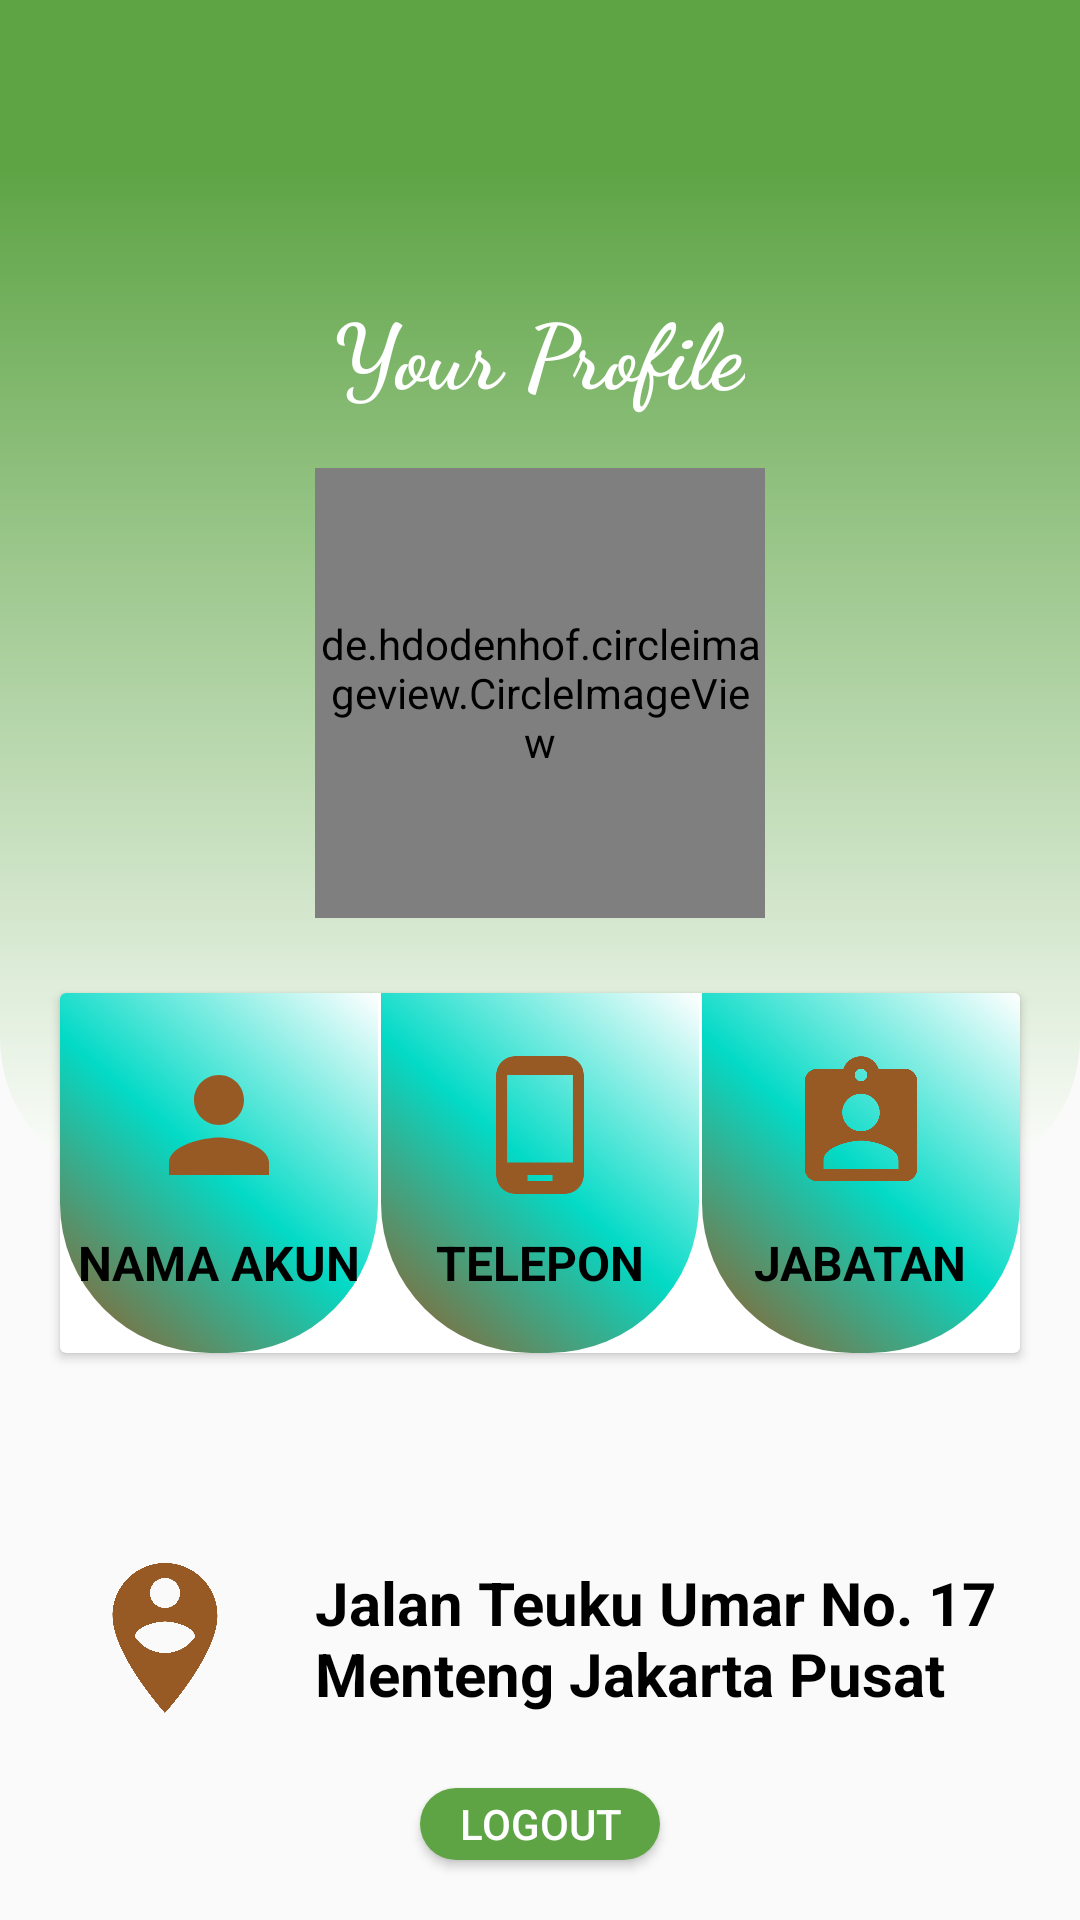

Write the Android layout XML for this screen, with the resource values it uses.
<!-- AndroidManifest.xml: activity theme Custom -->
<!-- res/layout/activity_adm_akun.xml -->
<?xml version="1.0" encoding="utf-8"?>
<LinearLayout
    xmlns:android="http://schemas.android.com/apk/res/android"
    xmlns:app="http://schemas.android.com/apk/res-auto"
    xmlns:tools="http://schemas.android.com/tools"
    android:layout_width="match_parent"
    android:layout_height="match_parent"
    android:orientation="vertical"
    tools:context=".User.Dashboard.User.ProfileActivity">

    <androidx.appcompat.widget.Toolbar
        android:layout_width="match_parent"
        android:layout_height="wrap_content"
        android:background="@color/colorPrimary"
        android:id="@+id/toolbar">

        <ImageView
            android:layout_width="30dp"
            android:layout_height="30dp"
            android:src="@drawable/ic_left"
            android:foreground="?attr/selectableItemBackgroundBorderless"
            android:onClick="back" />

    </androidx.appcompat.widget.Toolbar>

    <RelativeLayout
        android:layout_width="match_parent"
        android:layout_height="400dp">

        <LinearLayout
            android:layout_width="match_parent"
            android:layout_height="340dp"
            android:background="@drawable/bg_gradient"
            android:orientation="vertical"/>

        <de.hdodenhof.circleimageview.CircleImageView
            android:id="@+id/user_image"
            android:layout_width="150dp"
            android:layout_height="150dp"
            android:layout_centerHorizontal="true"
            android:layout_marginTop="100dp"
            android:src="@drawable/admin"
            app:civ_border_color="#040404"
            app:civ_border_width="1dp" />

        <TextView
            android:layout_width="wrap_content"
            android:layout_height="wrap_content"
            android:layout_centerHorizontal="true"
            android:layout_marginTop="40dp"
            android:layout_marginBottom="10dp"
            android:fontFamily="cursive"
            android:gravity="center"
            android:text="Your Profile"
            android:textColor="#FFF"
            android:textSize="30sp"
            android:textStyle="bold" />

        <androidx.cardview.widget.CardView
            android:layout_width="360dp"
            android:layout_height="120dp"
            android:layout_marginLeft="20dp"
            android:layout_marginTop="275dp"
            android:layout_marginRight="20dp">

            <LinearLayout
                android:layout_width="match_parent"
                android:layout_height="120dp"
                android:orientation="horizontal"
                android:weightSum="3">

                <LinearLayout
                    android:layout_width="0dp"
                    android:layout_height="match_parent"
                    android:layout_weight="1"
                    android:layout_marginRight="1dp"
                    android:background="@drawable/bg_card_view"
                    android:gravity="center"
                    android:orientation="vertical">

                    <ImageView
                        android:layout_width="50dp"
                        android:layout_height="50dp"
                        android:src="@drawable/ic_cv_person"/>

                    <TextView
                        android:layout_width="wrap_content"
                        android:layout_height="wrap_content"
                        android:paddingTop="10dp"
                        android:text="Nama Akun"
                        android:textAllCaps="true"
                        android:textSize="16sp"
                        android:textColor="#000"
                        android:textStyle="bold" />

                </LinearLayout>

                <LinearLayout
                    android:layout_width="0dp"
                    android:layout_height="match_parent"
                    android:layout_weight="1"
                    android:layout_marginRight="1dp"
                    android:gravity="center"
                    android:background="@drawable/bg_card_view"
                    android:orientation="vertical">

                    <ImageView
                        android:layout_width="50dp"
                        android:layout_height="50dp"
                        android:src="@drawable/ic_cv_phone"/>

                    <TextView
                        android:layout_width="wrap_content"
                        android:layout_height="wrap_content"
                        android:paddingTop="10dp"
                        android:text="Telepon"
                        android:textAllCaps="true"
                        android:textSize="16sp"
                        android:textColor="#000"
                        android:textStyle="bold" />

                </LinearLayout>

                <LinearLayout
                    android:layout_width="0dp"
                    android:layout_height="match_parent"
                    android:layout_weight="1"
                    android:gravity="center"
                    android:background="@drawable/bg_card_view"
                    android:orientation="vertical">

                    <ImageView
                        android:layout_width="50dp"
                        android:layout_height="50dp"
                        android:src="@drawable/ic_cv_assignment"/>

                    <TextView
                        android:layout_width="wrap_content"
                        android:layout_height="wrap_content"
                        android:paddingTop="10dp"
                        android:text="Jabatan"
                        android:textAllCaps="true"
                        android:textSize="16sp"
                        android:textColor="#000"
                        android:textStyle="bold" />
                </LinearLayout>

            </LinearLayout>

        </androidx.cardview.widget.CardView>

    </RelativeLayout>

    <LinearLayout
        android:layout_width="360dp"
        android:layout_height="wrap_content"
        android:layout_gravity="center"
        android:layout_centerHorizontal="true"
        android:layout_marginTop="60dp"
        android:orientation="vertical">

        <LinearLayout
            android:layout_width="match_parent"
            android:layout_height="wrap_content"
            android:orientation="horizontal"
            android:paddingLeft="25dp">

            <ImageView
                android:layout_width="60dp"
                android:layout_height="60dp"
                android:src="@drawable/ic_cv_location_pin" />

            <TextView
                android:layout_width="wrap_content"
                android:layout_height="wrap_content"
                android:layout_gravity="center_vertical"
                android:paddingLeft="20dp"
                android:text="Jalan Teuku Umar No. 17 Menteng Jakarta Pusat"
                android:textColor="#000"
                android:textSize="20sp"
                android:textStyle="bold" />
        </LinearLayout>

    </LinearLayout>

    <Button
        android:layout_width="wrap_content"
        android:layout_height="wrap_content"
        android:background="@drawable/circle_primary"
        android:layout_alignParentBottom="true"
        android:layout_centerHorizontal="true"
        android:layout_marginHorizontal="140dp"
        android:layout_marginTop="20dp"
        android:text="Logout"
        android:textColor="@android:color/white"
        android:id="@+id/btn_logout"
        android:layout_marginBottom="20dp"/>

</LinearLayout>
<!-- resources referenced by this layout -->
<resources>
  <color name="colorPrimary">#5ea445</color>
  <!-- drawable bg_card_view (drawable) -->
  <?xml version="1.0" encoding="utf-8"?>
  <shape xmlns:android="http://schemas.android.com/apk/res/android">
      <gradient
          android:centerColor="@color/design_default_color_secondary"
          android:startColor="@color/colorAccent"
          android:endColor="#FFF"
          android:angle="45"/>
      <corners
          android:bottomLeftRadius="50dp"
          android:bottomRightRadius="50dp"/>
  </shape>
  <!-- drawable bg_gradient (drawable) -->
  <?xml version="1.0" encoding="utf-8"?>
  <shape xmlns:android="http://schemas.android.com/apk/res/android">
      <gradient
          android:startColor="@color/colorPrimary"
          android:endColor="@android:color/white"
          android:angle="-90"/>
      <corners
          android:bottomLeftRadius="50dp"
          android:bottomRightRadius="50dp"/>
  </shape>
  <!-- drawable circle_primary (drawable-v24) -->
  <?xml version="1.0" encoding="utf-8"?>
  <shape xmlns:android="http://schemas.android.com/apk/res/android">
  
      <corners
          android:bottomLeftRadius="30dp"
          android:bottomRightRadius="30dp"
          android:radius="40dp"
          android:topLeftRadius="30dp"
          android:topRightRadius="30dp"/>
      <size
          android:height="55dp"
          android:width="150dp"/>
  
      <solid
          android:color="@color/colorPrimary" />
  
  </shape>
  <!-- drawable ic_cv_assignment (drawable) -->
  <vector android:height="24dp" android:tint="#985A25"
      android:viewportHeight="24" android:viewportWidth="24"
      android:width="24dp" xmlns:android="http://schemas.android.com/apk/res/android">
      <path android:fillColor="@android:color/white" android:pathData="M19,3h-4.18C14.4,1.84 13.3,1 12,1c-1.3,0 -2.4,0.84 -2.82,2L5,3c-1.1,0 -2,0.9 -2,2v14c0,1.1 0.9,2 2,2h14c1.1,0 2,-0.9 2,-2L21,5c0,-1.1 -0.9,-2 -2,-2zM12,3c0.55,0 1,0.45 1,1s-0.45,1 -1,1 -1,-0.45 -1,-1 0.45,-1 1,-1zM12,7c1.66,0 3,1.34 3,3s-1.34,3 -3,3 -3,-1.34 -3,-3 1.34,-3 3,-3zM18,19L6,19v-1.4c0,-2 4,-3.1 6,-3.1s6,1.1 6,3.1L18,19z"/>
  </vector>
  <!-- drawable ic_cv_location_pin (drawable) -->
  <vector android:height="24dp" android:tint="#985A25"
      android:viewportHeight="24" android:viewportWidth="24"
      android:width="24dp" xmlns:android="http://schemas.android.com/apk/res/android">
      <path android:fillColor="@android:color/white" android:pathData="M12,2C8.14,2 5,5.14 5,9c0,5.25 7,13 7,13s7,-7.75 7,-13C19,5.14 15.86,2 12,2zM12,4c1.1,0 2,0.9 2,2c0,1.11 -0.9,2 -2,2s-2,-0.89 -2,-2C10,4.9 10.9,4 12,4zM12,14c-1.67,0 -3.14,-0.85 -4,-2.15c0.02,-1.32 2.67,-2.05 4,-2.05s3.98,0.73 4,2.05C15.14,13.15 13.67,14 12,14z"/>
  </vector>
  <!-- drawable ic_cv_person (drawable) -->
  <vector android:height="24dp" android:tint="#985A25"
      android:viewportHeight="24" android:viewportWidth="24"
      android:width="24dp" xmlns:android="http://schemas.android.com/apk/res/android">
      <path android:fillColor="@android:color/white" android:pathData="M12,12c2.21,0 4,-1.79 4,-4s-1.79,-4 -4,-4 -4,1.79 -4,4 1.79,4 4,4zM12,14c-2.67,0 -8,1.34 -8,4v2h16v-2c0,-2.66 -5.33,-4 -8,-4z"/>
  </vector>
  <!-- drawable ic_cv_phone (drawable) -->
  <vector android:height="24dp" android:tint="#985A25"
      android:viewportHeight="24" android:viewportWidth="24"
      android:width="24dp" xmlns:android="http://schemas.android.com/apk/res/android">
      <path android:fillColor="@android:color/white" android:pathData="M16,1L8,1C6.34,1 5,2.34 5,4v16c0,1.66 1.34,3 3,3h8c1.66,0 3,-1.34 3,-3L19,4c0,-1.66 -1.34,-3 -3,-3zM14,21h-4v-1h4v1zM17.25,18L6.75,18L6.75,4h10.5v14z"/>
  </vector>
  <style name="Custom" parent="Theme.AppCompat.Light.NoActionBar">
          <item name="colorPrimary">@color/colorPrimary</item>
          <item name="colorPrimaryDark">@color/colorPrimaryDark</item>
          <item name="colorAccent">@color/colorAccent</item>
      </style>
  <color name="colorAccent">#985a25</color>
  <color name="colorPrimaryDark">#569041</color>
</resources>
